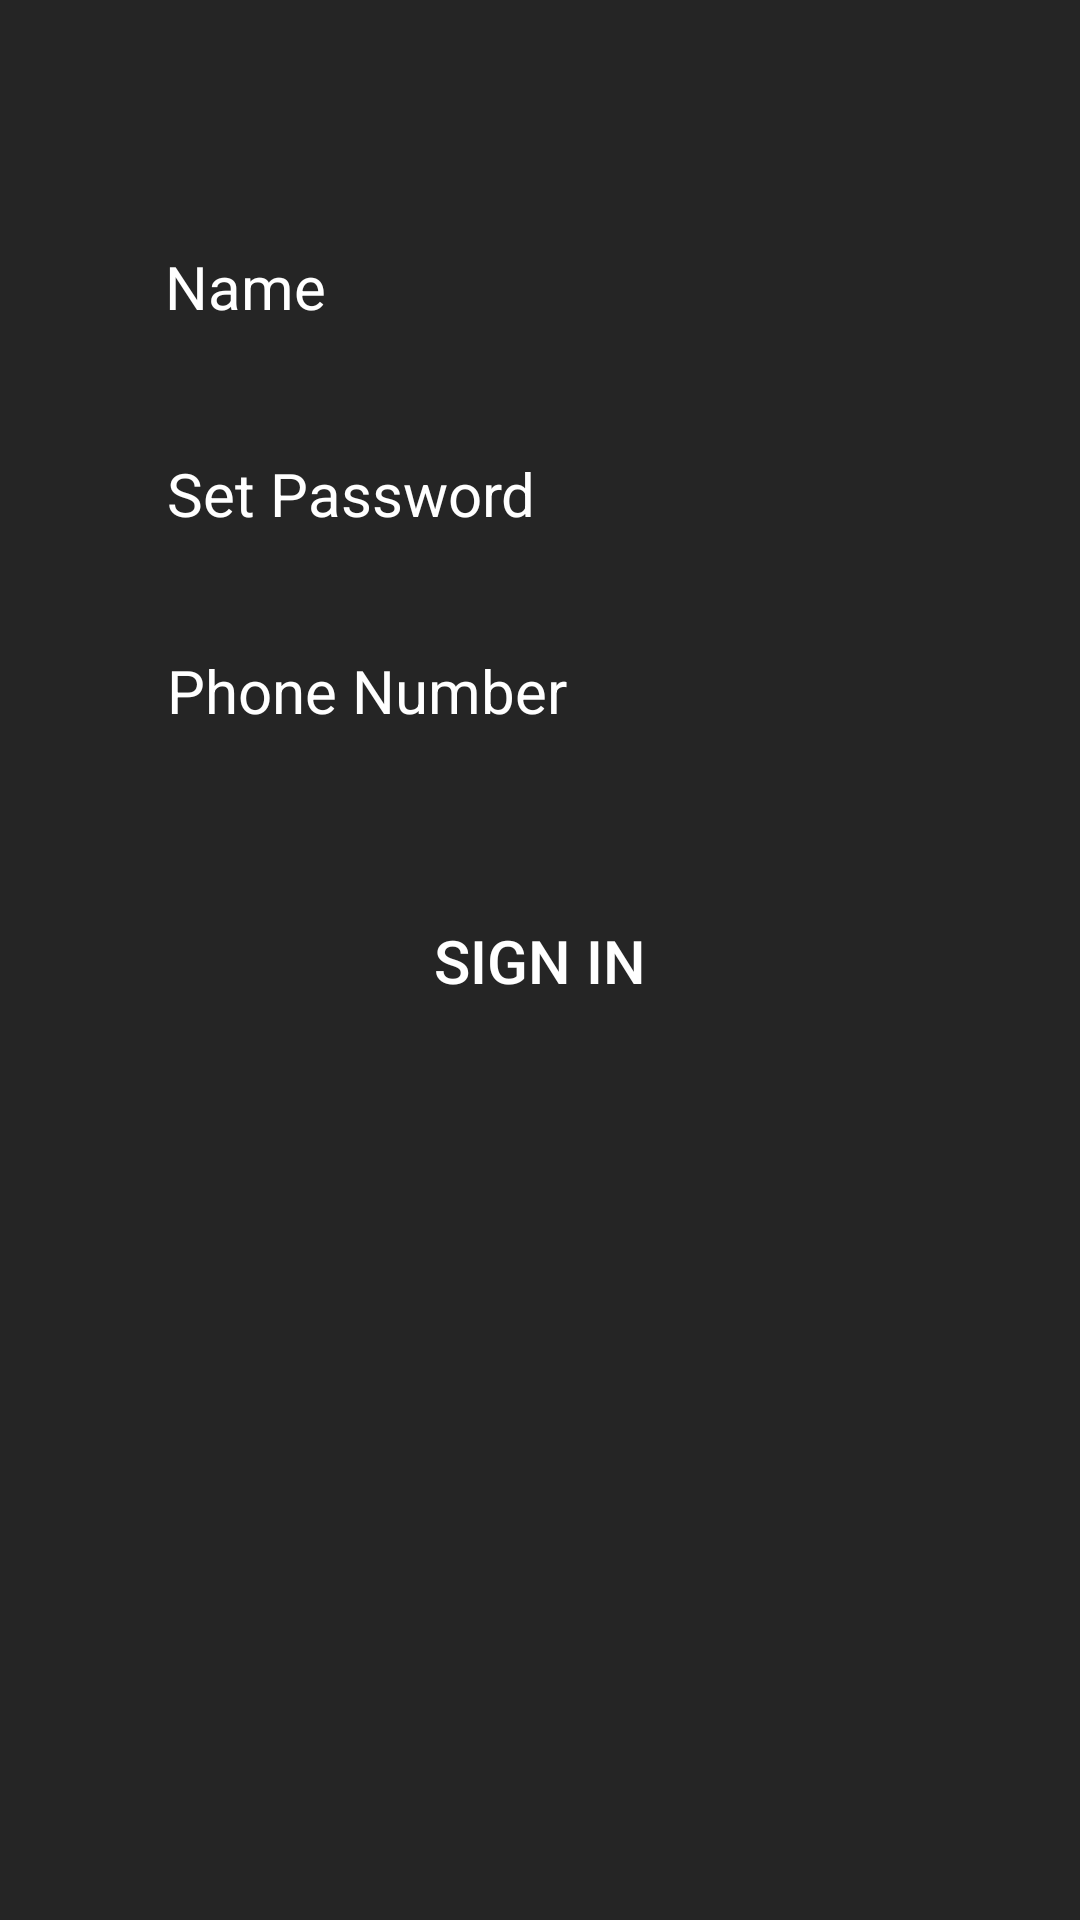

Reconstruct the res/layout file that produces this screen, plus the resources it refers to.
<!-- AndroidManifest.xml: application theme AppTheme -->
<!-- res/layout/activity_main.xml -->
<?xml version="1.0" encoding="utf-8"?>
<androidx.constraintlayout.widget.ConstraintLayout xmlns:android="http://schemas.android.com/apk/res/android"
    xmlns:app="http://schemas.android.com/apk/res-auto"
    xmlns:tools="http://schemas.android.com/tools"
    android:layout_width="match_parent"
    android:layout_height="match_parent"
    android:background="#252525"
    tools:context=".MainActivity">


    <EditText
        android:id="@+id/username"
        android:layout_width="250dp"
        android:layout_height="50dp"
        android:background="#00FFFFFF"
        android:textSize="20dp"
        android:ems="10"
        android:hint="Name"
        android:inputType="textPersonName"
        android:textColor="#FFFFFF"
        android:textColorHint="#FFFFFF"
        app:layout_constraintBottom_toBottomOf="parent"
        app:layout_constraintEnd_toEndOf="parent"
        app:layout_constraintStart_toStartOf="parent"
        app:layout_constraintTop_toTopOf="parent"
        app:layout_constraintVertical_bias="0.12" />

    <EditText
        android:id="@+id/passw"
        android:layout_width="250dp"
        android:layout_height="50dp"
        android:background="#00FFFFFF"
        android:textSize="20dp"
        android:ems="10"
        android:hint="Set Password"
        android:inputType="textPersonName"
        android:textColorHint="#FFFFFF"
        android:textColor="#FFFFFF"
        app:layout_constraintBottom_toBottomOf="parent"
        app:layout_constraintEnd_toEndOf="parent"
        app:layout_constraintHorizontal_bias="0.505"
        app:layout_constraintStart_toStartOf="parent"
        app:layout_constraintTop_toTopOf="parent"
        app:layout_constraintVertical_bias="0.237" />

    <EditText
        android:id="@+id/phoneno"
        android:layout_width="250dp"
        android:layout_height="50dp"
        android:background="#00FFFFFF"
        android:ems="10"
        android:hint="Phone Number"
        android:inputType="numberDecimal"
        android:textColor="#FFFFFF"
        android:textColorHint="#FFFFFF"
        android:textSize="20dp"

        app:layout_constraintBottom_toBottomOf="parent"
        app:layout_constraintEnd_toEndOf="parent"
        app:layout_constraintHorizontal_bias="0.505"
        app:layout_constraintStart_toStartOf="parent"
        app:layout_constraintTop_toTopOf="parent"
        app:layout_constraintVertical_bias="0.348" />

    <Button
        android:id="@+id/next"
        android:layout_width="250dp"
        android:layout_height="75dp"
        android:background="#00FFFFFF"
        android:textSize="20dp"
        android:text="sign in"
        android:textColor="#FFFFFF"
        app:layout_constraintBottom_toBottomOf="parent"
        app:layout_constraintEnd_toEndOf="parent"
        app:layout_constraintStart_toStartOf="parent"
        app:layout_constraintTop_toTopOf="parent" />


</androidx.constraintlayout.widget.ConstraintLayout>
<!-- resources referenced by this layout -->
<resources>
  <style name="AppTheme" parent="Theme.AppCompat.Light.DarkActionBar">
          
          <item name="colorPrimary">#6A0225</item>
          <item name="colorPrimaryDark">#040304</item>
          <item name="colorAccent">@color/colorAccent</item>
      </style>
  <!-- not gathered from this repository: default colours our renderer supplied (Android Studio template values) -->
  <color name="colorAccent">#FF03DAC5</color>
</resources>
